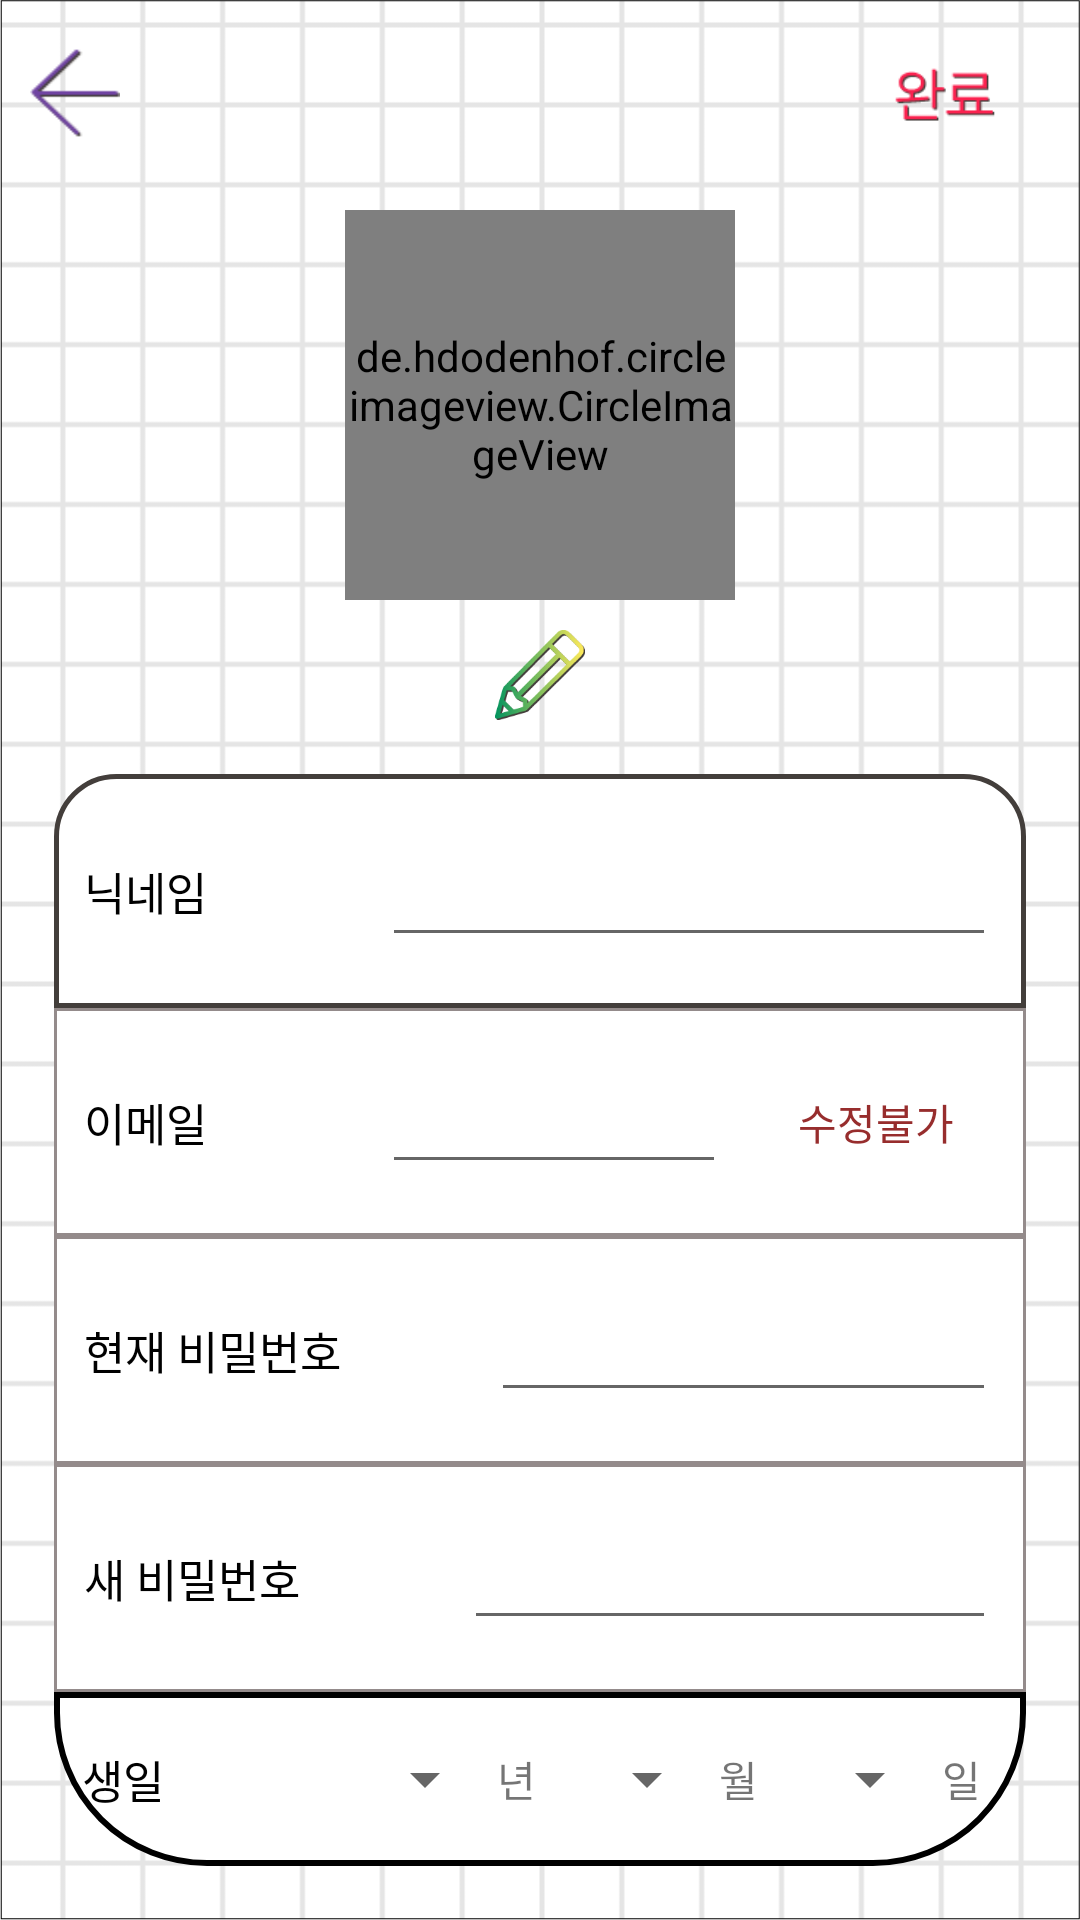

Produce the Android XML layout that renders to this screen, including the resource entries it uses.
<!-- AndroidManifest.xml: application theme Theme.MaterialComponents.Light.NoActionBar.Bridge -->
<!-- res/layout/activity_modify_account.xml -->
<?xml version="1.0" encoding="utf-8"?>
<RelativeLayout xmlns:android="http://schemas.android.com/apk/res/android"
    xmlns:app="http://schemas.android.com/apk/res-auto"
    xmlns:tools="http://schemas.android.com/tools"
    android:layout_width="match_parent"
    android:layout_height="match_parent"
    android:background="@drawable/background"
    tools:context=".ModifyAccount">

    <androidx.constraintlayout.widget.ConstraintLayout
        android:id="@+id/csimf"
        android:layout_width="match_parent"
        android:layout_height="wrap_content"
        android:padding="10dp"
        android:layout_marginTop="6dp">

        <Button
            android:id="@+id/btnEditMyDataback"
            android:layout_width="30dp"
            android:layout_height="30dp"
            android:clickable="true"
            android:background="@drawable/backspace_btn"
            android:textColor="#000000"
            android:textSize="18sp"
            app:layout_constraintLeft_toLeftOf="parent"
            tools:ignore="MissingConstraints" />

        <Button
            android:id="@+id/btnEditEditMyData"
            android:layout_width="70dp"
            android:layout_height="30dp"
            android:clickable="true"
            android:background="@drawable/finish"
            android:textColor="#000000"
            android:textSize="18sp"
            android:fontFamily="@font/applesdgothic_regular"
            android:layout_alignParentRight="true"
            android:layout_alignParentTop="true"
            android:gravity="center"
            app:layout_constraintRight_toRightOf="parent"
            tools:ignore="MissingConstraints" />

    </androidx.constraintlayout.widget.ConstraintLayout>


    <de.hdodenhof.circleimageview.CircleImageView
        android:id="@+id/ivEditImageMydata" android:layout_width="130dp"
        android:layout_height="130dp"
        android:layout_marginTop="70dp"
        android:layout_marginBottom="10dp"
        android:layout_centerHorizontal="true"
        app:srcCompat="@drawable/man" />

    <Button
        android:id="@+id/imageEditMyData"
        android:layout_width="30dp"
        android:layout_height="30dp"
        android:layout_centerHorizontal="true"
        android:layout_below="@+id/ivEditImageMydata"
        android:background="@drawable/edit_btn"/>

    <LinearLayout
        android:id="@+id/ListMydataEdit"
        android:layout_width="match_parent"
        android:layout_height="wrap_content"
        android:orientation="vertical"
        android:layout_marginBottom="10dp"
        android:layout_marginTop="10dp"
        android:layout_margin="18dp"
        android:layout_alignParentBottom="true"
        android:layout_below="@+id/imageEditMyData">

        <LinearLayout
            android:layout_width="match_parent"
            android:layout_height="wrap_content"
            android:layout_weight="1"
            android:background="@drawable/edge_round_top"
            android:gravity="center"
            android:orientation="horizontal">

            <TextView
                android:id="@+id/tvEditNameMyData"
                android:layout_width="120dp"
                android:fontFamily="@font/applesdgothic_thin"
                android:layout_height="wrap_content"
                android:layout_weight="1"
                android:padding="10dp"
                android:text="닉네임"
                android:textColor="#000000"
                android:textSize="15dp" />

            <EditText
                android:id="@+id/etEditNameMyData"
                android:layout_width="match_parent"
                android:layout_height="wrap_content"
                android:layout_marginRight="10dp"
                android:padding="10dp"
                android:layout_weight="10"
                android:ems="10"
                android:inputType="textPersonName" />
        </LinearLayout>


        <LinearLayout
            android:layout_width="match_parent"
            android:layout_height="wrap_content"
            android:layout_weight="1"
            android:background="@drawable/edge"
            android:gravity="center"
            android:orientation="horizontal">

            <TextView
                android:id="@+id/tvEditEmailMyData"
                android:layout_width="120dp"
                android:layout_height="wrap_content"
                android:layout_weight="1"
                android:layout_marginRight="10dp"
                android:fontFamily="@font/applesdgothic_thin"
                android:padding="10dp"
                android:text="이메일"
                android:textColor="#000000"
                android:textSize="15dp" />

            <EditText
                android:id="@+id/etEditEmailMyData"
                android:layout_width="match_parent"
                android:layout_height="wrap_content"
                android:layout_weight="10"
                android:ellipsize="end"
                android:maxLines="1"
                android:ems="10"
                android:inputType="textPersonName" />
            <TextView
                android:id="@+id/txEmailEditposMyData"
                android:layout_width="80dp"
                android:layout_height="wrap_content"
                android:gravity="center"
                android:text="수정불가"
                android:fontFamily="@font/applesdgothic_regular"
                android:layout_margin="10dp"
                android:textColor="#972D2D" />
        </LinearLayout>

        <LinearLayout
            android:layout_width="match_parent"
            android:layout_height="wrap_content"
            android:layout_weight="1"
            android:background="@drawable/edge"
            android:gravity="center"
            android:orientation="horizontal">

            <TextView
                android:id="@+id/tvCurrentPwdMyData"
                android:layout_width="160dp"
                android:layout_height="wrap_content"
                android:layout_weight="1"
                android:fontFamily="@font/applesdgothic_thin"
                android:padding="10dp"
                android:text="현재 비밀번호"
                android:textColor="#000000"
                android:textSize="15dp" />

            <EditText
                android:id="@+id/etCurrentPwdMyData"
                android:layout_width="match_parent"
                android:layout_marginRight="10dp"
                android:layout_height="wrap_content"
                android:layout_weight="10"
                android:ems="10"
                android:inputType="textPersonName" />

        </LinearLayout>

        <LinearLayout
            android:layout_width="match_parent"
            android:layout_height="wrap_content"
            android:layout_weight="1"
            android:background="@drawable/edge"
            android:gravity="center"
            android:orientation="horizontal">

            <TextView
                android:id="@+id/tvNewPwdMyData"
                android:layout_width="150dp"
                android:layout_height="wrap_content"
                android:layout_weight="1"
                android:padding="10dp"
                android:text="새 비밀번호"
                android:fontFamily="@font/applesdgothic_thin"
                android:textColor="#000000"
                android:textSize="15dp" />

            <EditText
                android:id="@+id/etNewPwdMyData"
                android:layout_width="match_parent"
                android:layout_height="wrap_content"
                android:layout_weight="10"
                android:layout_marginRight="10dp"
                android:ems="10"
                android:inputType="textPersonName" />

        </LinearLayout>

        <LinearLayout
            android:layout_width="match_parent"
            android:layout_height="wrap_content"
            android:layout_weight="1"
            android:weightSum="1.6"
            android:background="@drawable/edge_round_bottom"
            android:gravity="center"
            android:orientation="horizontal">

            <TextView
                android:id="@+id/tvEditBirthMyData"
                android:layout_width="wrap_content"
                android:layout_height="wrap_content"
                android:layout_weight="0.2"
                android:fontFamily="@font/applesdgothic_thin"
                android:layout_gravity="center"
                android:text="생일"
                android:textColor="#000000"
                android:textSize="15dp" />

            <Spinner
                android:id="@+id/edit_my_year_spinner"
                android:layout_width="0dp"
                android:layout_height="wrap_content"
                android:layout_weight="0.4"
                />

            <TextView
                android:id="@+id/tvEditBirthYear"
                android:layout_weight="0.1"
                android:layout_width="0dp"
                android:layout_height="wrap_content"
                android:fontFamily="@font/applesdgothic_thin"
                android:text="년" />

            <Spinner
                android:id="@+id/edit_my_month_spinner"
                android:layout_weight="0.3"
                android:layout_width="0dp"
                android:layout_height="wrap_content" />

            <TextView
                android:id="@+id/tvEditBirthMonth"
                android:layout_width="0dp"
                android:layout_height="wrap_content"
                android:layout_weight="0.1"
                android:fontFamily="@font/applesdgothic_thin"
                android:text="월" />

            <Spinner
                android:id="@+id/edit_my_day_spinner"
                android:layout_weight="0.3"
                android:layout_width="0dp"
                android:layout_height="wrap_content" />

            <TextView
                android:id="@+id/tvEditBirthDay"
                android:layout_width="0dp"
                android:layout_height="wrap_content"
                android:layout_weight="0.1"
                android:fontFamily="@font/applesdgothic_thin"
                android:text="일" />

        </LinearLayout>


    </LinearLayout>

</RelativeLayout>
<!-- resources referenced by this layout -->
<resources>
  <!-- drawable background: png bitmap (drawable, 17460 bytes) -->
  <!-- drawable backspace_btn: png bitmap (drawable-v24, 539 bytes) -->
  <!-- drawable edge (drawable-v24) -->
  <?xml version="1.0" encoding="utf-8"?>
  <selector xmlns:android="http://schemas.android.com/apk/res/android">
  <item>
      <shape android:shape="rectangle">
          <stroke android:width = "1dp"
              android:color="#FF948B8B"/>
          <solid android:color="#FFFFFFFF"/>
      </shape>
  </item>
  </selector>
  <!-- drawable edge_round_bottom (drawable-v24) -->
  <?xml version="1.0" encoding="utf-8"?>
  <selector xmlns:android="http://schemas.android.com/apk/res/android">
  <item>
      <shape android:shape="rectangle" android:innerRadius="100dp">
          <stroke android:width = "2dp"
              android:color="#000000"/>
          <solid android:color="#FFFFFFFF"/>
          <corners
              android:bottomLeftRadius="50dp"
              android:bottomRightRadius="50dp"/>
      </shape>
  </item>
  </selector>
  <!-- drawable edge_round_top (drawable-v24) -->
  <?xml version="1.0" encoding="utf-8"?>
  <selector xmlns:android="http://schemas.android.com/apk/res/android">
  <item>
      <shape android:shape="rectangle" android:innerRadius="20dp">
          <stroke android:width = "1.5dp"
              android:color="@color/dark"/>
          <solid android:color="#FFFFFFFF"/>
          <corners
              android:topLeftRadius="20dp"
              android:topRightRadius="20dp"/>
      </shape>
  </item>
  </selector>
  <!-- drawable edit_btn: png bitmap (drawable, 5592 bytes) -->
  <!-- drawable finish: png bitmap (drawable, 1519 bytes) -->
  <!-- drawable man: png bitmap (drawable, 6638 bytes) -->
  <color name="dark">#433E3B</color>
</resources>
